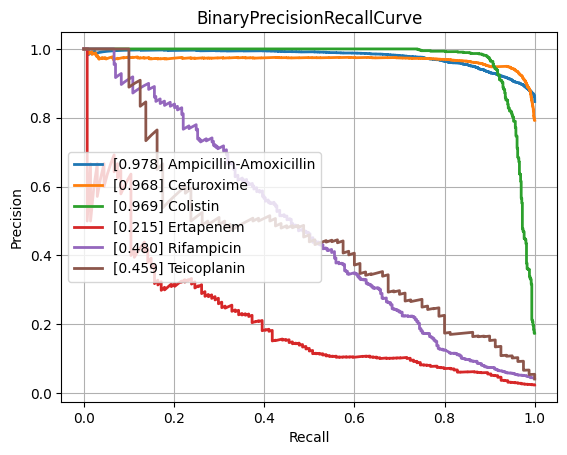

Data behind this chart, as committed beside it:
class, PrecisionRecallAUC, FrequencyPositiveClass, n_positives, n_negatives
Amikacin, 0.8698, 0.174, 1125, 5339
Amoxicillin-Clavulanic acid, 0.8664, 0.4131, 4223, 6000
Ampicillin, 0.9486, 0.6307, 9937, 5818
Ampicillin-Amoxicillin, 0.9778, 0.847, 5610, 1013
Cefazolin, 0.8946, 0.4513, 986, 1199
Cefepime, 0.8593, 0.3113, 3607, 7980
Cefpodoxime, 0.78, 0.3802, 565, 921
Ceftazidime, 0.8147, 0.2722, 4497, 12024
Ceftriaxone, 0.7834, 0.2722, 3778, 10101
Cefuroxime, 0.9683, 0.7927, 6713, 1755
Ciprofloxacin, 0.8119, 0.2883, 6693, 16523
Clindamycin, 0.9035, 0.502, 5615, 5571
Colistin, 0.969, 0.1744, 766, 3626
Cotrimoxazole, 0.8102, 0.3173, 8017, 17250
Ertapenem, 0.2149, 0.02401, 134, 5446
Erythromycin, 0.9106, 0.5609, 5709, 4470
Fosfomycin, 0.763, 0.2102, 1835, 6893
Fosfomycin-Trometamol, 0.5028, 0.2641, 351, 978
Fusidic acid, 0.7399, 0.3222, 888, 1868
Gentamicin, 0.9612, 0.4541, 9359, 11250
Imipenem, 0.9511, 0.3266, 7746, 15974
Levofloxacin, 0.8965, 0.3639, 3307, 5781
Meropenem, 0.7482, 0.1281, 2362, 16075
Mupirocin, 0.9305, 0.09948, 133, 1204
Nitrofurantoin, 0.6578, 0.1127, 410, 3228
Norfloxacin, 0.5016, 0.1662, 302, 1515
Oxacillin, 0.8833, 0.4113, 2725, 3901
Penicillin, 0.959, 0.7506, 2899, 963
Piperacillin-Tazobactam, 0.8155, 0.3172, 6345, 13658
Rifampicin, 0.4799, 0.04359, 313, 6867
Teicoplanin, 0.4586, 0.04111, 80, 1866
Tetracycline, 0.7342, 0.2442, 1713, 5303
Tobramycin, 0.8624, 0.2299, 1287, 4310
Vancomycin, 0.7786, 0.04961, 643, 12317
micro, 0.8908, 0.3357, , 
macro, 0.7943, NaN, , 
